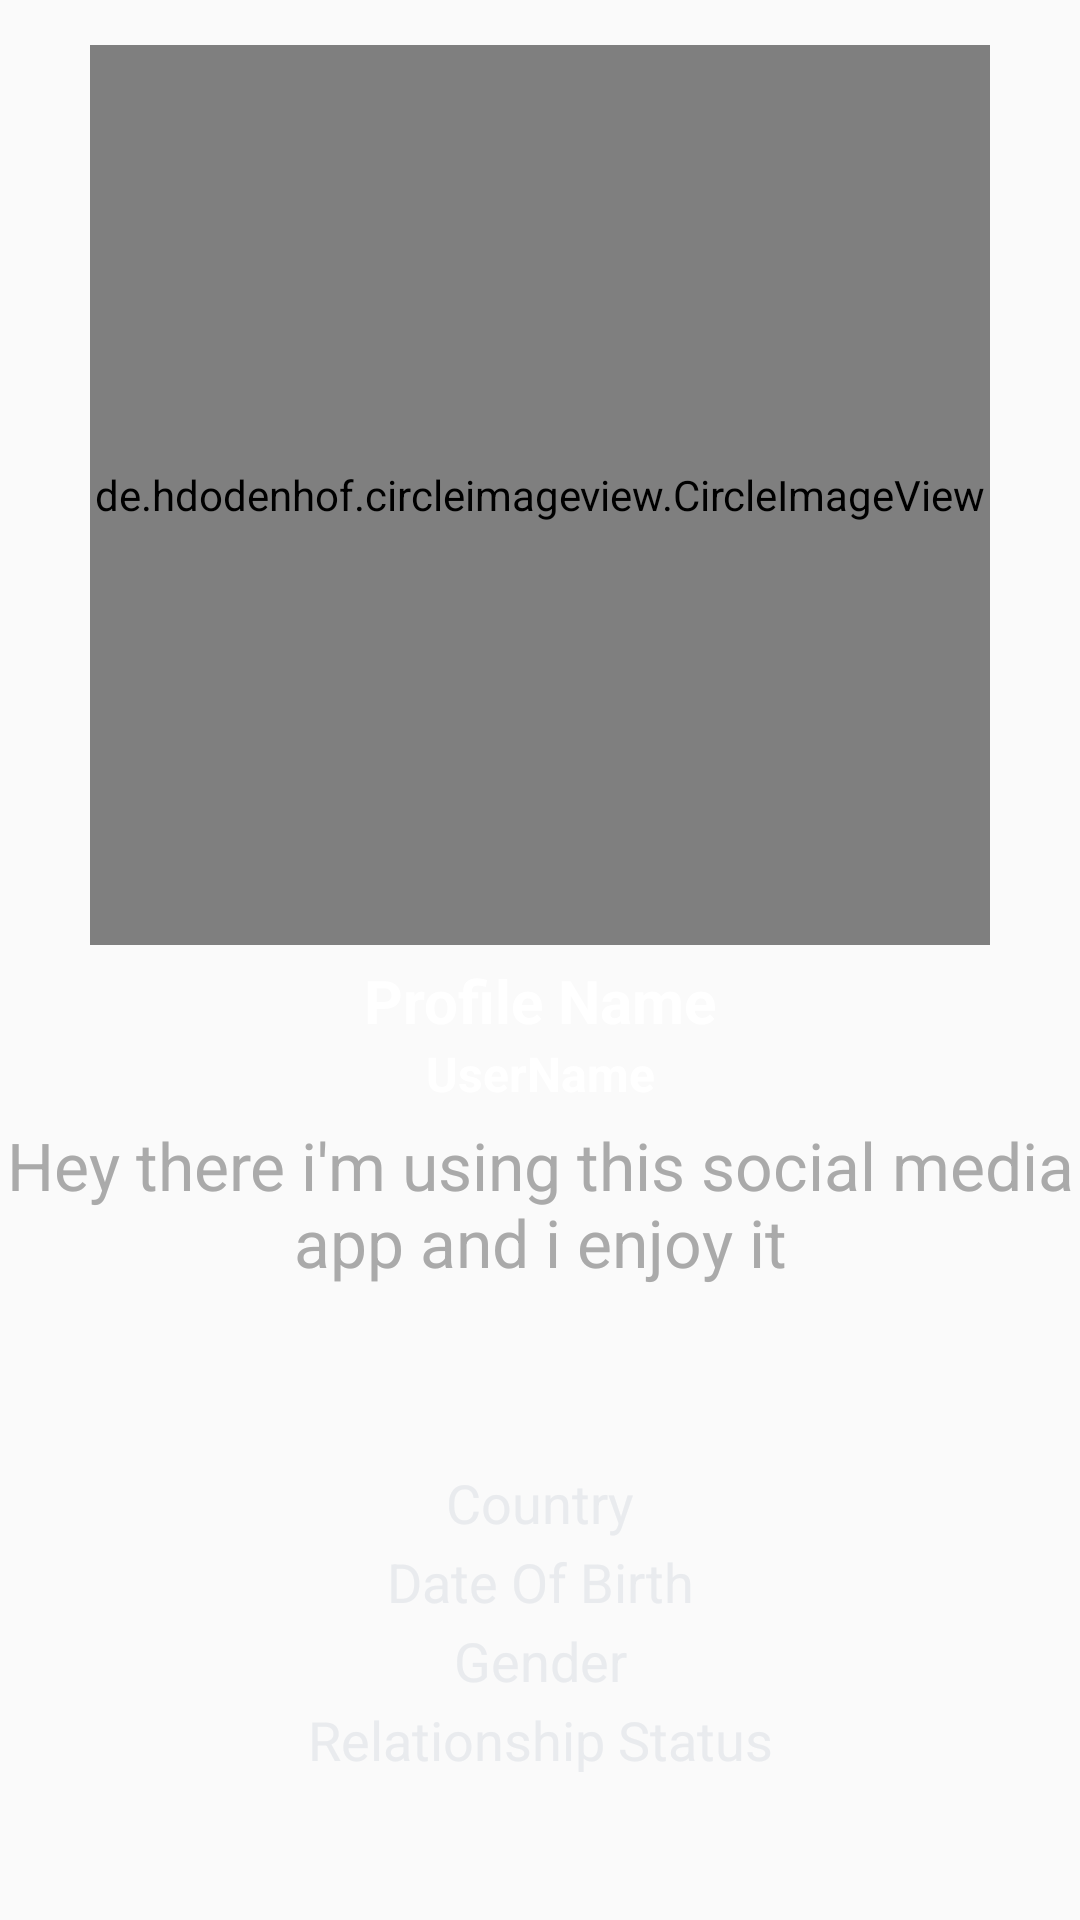

Produce the Android XML layout that renders to this screen, including the resource entries it uses.
<!-- AndroidManifest.xml: application theme AppTheme -->
<!-- res/layout/activity_profile.xml -->
<?xml version="1.0" encoding="utf-8"?>
<RelativeLayout xmlns:android="http://schemas.android.com/apk/res/android"
    xmlns:app="http://schemas.android.com/apk/res-auto"
    xmlns:tools="http://schemas.android.com/tools"
    android:layout_width="match_parent"
    android:layout_height="match_parent"
    android:background="@color/colorProfile"
    tools:context=".ProfileActivity">

    <ScrollView
        android:layout_width="match_parent"
        android:layout_height="match_parent"
        android:layout_alignParentTop="true"
        android:layout_centerHorizontal="true">

        <RelativeLayout
            android:layout_width="match_parent"
            android:layout_height="match_parent">

            <de.hdodenhof.circleimageview.CircleImageView
                android:id="@+id/my_profile_pic"
                android:layout_width="300dp"
                android:layout_height="300dp"
                android:layout_alignParentTop="true"
                android:layout_centerHorizontal="true"
                android:layout_marginTop="15dp"
                android:src="@drawable/profile" />

            <TextView
                android:id="@+id/my_profile_full_name"
                android:layout_width="match_parent"
                android:layout_height="wrap_content"
                android:layout_below="@+id/my_profile_pic"
                android:layout_marginTop="5dp"
                android:text="Profile Name"
                android:textAlignment="center"
                android:textAllCaps="false"
                android:textColor="@android:color/background_light"
                android:textSize="20sp"
                android:textStyle="bold" />

            <TextView
                android:id="@+id/my_username"
                android:layout_width="match_parent"
                android:layout_height="wrap_content"
                android:layout_below="@+id/my_profile_full_name"
                android:text="UserName"
                android:textAlignment="center"
                android:textAllCaps="false"
                android:textColor="@android:color/background_light"
                android:textSize="16sp"
                android:textStyle="bold" />

            <TextView
                android:id="@+id/my_profile_status"
                android:layout_width="match_parent"
                android:layout_height="wrap_content"
                android:layout_below="@+id/my_username"
                android:layout_marginTop="5dp"
                android:text="Hey there i'm using this social media app and i enjoy it"
                android:textAlignment="center"
                android:textAllCaps="false"
                android:textColor="@android:color/darker_gray"
                android:textSize="22sp" />

            <TextView
                android:id="@+id/my_country"
                android:layout_width="match_parent"
                android:layout_height="wrap_content"
                android:layout_below="@+id/my_profile_status"
                android:layout_marginTop="60dp"
                android:text="Country"
                android:textAlignment="center"
                android:textAllCaps="false"
                android:textColor="@color/colorAccent"
                android:textSize="18sp" />

            <TextView
                android:id="@+id/my_dob"
                android:layout_width="match_parent"
                android:layout_height="wrap_content"
                android:layout_below="@+id/my_country"
                android:layout_marginTop="2dp"
                android:text="Date Of Birth"
                android:textAlignment="center"
                android:textAllCaps="false"
                android:textColor="@color/colorAccent"
                android:textSize="18sp" />

            <TextView
                android:id="@+id/my_gender"
                android:layout_width="match_parent"
                android:layout_height="wrap_content"
                android:layout_below="@+id/my_dob"
                android:layout_marginTop="2dp"
                android:text="Gender"
                android:textAlignment="center"
                android:textAllCaps="false"
                android:textColor="@color/colorAccent"
                android:textSize="18sp" />

            <TextView
                android:id="@+id/my_relationship_status"
                android:layout_width="match_parent"
                android:layout_height="wrap_content"
                android:layout_below="@+id/my_gender"
                android:layout_marginTop="2dp"
                android:text="Relationship Status"
                android:textAlignment="center"
                android:textAllCaps="false"
                android:textColor="@color/colorAccent"
                android:textSize="18sp" />
        </RelativeLayout>

    </ScrollView>
</RelativeLayout>
<!-- resources referenced by this layout -->
<resources>
  <color name="colorAccent">#E9EBEE</color>
  <style name="AppTheme" parent="Theme.AppCompat.Light.NoActionBar">
          
          <item name="colorPrimary">#ed4c54</item>
          <item name="colorPrimaryDark">#67c415</item>
          <item name="colorAccent">#E9EBEE</item>
      </style>
</resources>
